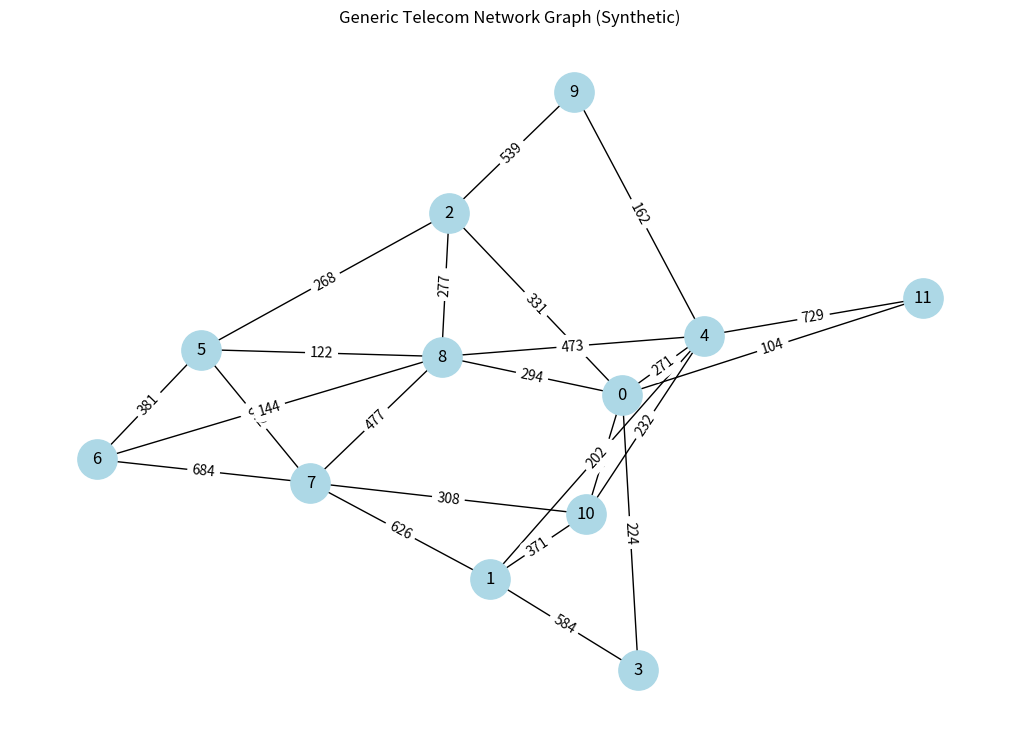

Reproduce this figure in Python.
import networkx as nx
import matplotlib.pyplot as plt
import random

# 1. GENERATE GENERIC TELECOM NETWORK
G = nx.erdos_renyi_graph(n=12, p=0.3, seed=42)

# Assign random distances (km) to edges
for (u, v) in G.edges():
    G[u][v]['weight'] = random.randint(100, 800)

# 2. GENERIC SIGNAL AMPLIFICATION MODEL
def estimate_amplification(distance, span=100):
    """
    Estimate number of amplification units required
    based on generic span constraint.
    """
    return max(0, int(distance / span))

# 3. ROUTING ANALYSIS
source, target = 0, 10

print(f"--- Routing Analysis (Node {source} → {target}) ---")

try:
    paths = list(nx.shortest_simple_paths(G, source, target, weight='weight'))
    
    for i, path in enumerate(paths[:3]):
        total_distance = 0
        total_amp = 0
        
        for j in range(len(path) - 1):
            u, v = path[j], path[j+1]
            d = G[u][v]['weight']
            total_distance += d
            total_amp += estimate_amplification(d)
        
        print(f"Path {i+1}: {path}")
        print(f"   Distance: {total_distance} km")
        print(f"   Amplification Units: {total_amp}\n")

except:
    print("No available path")

# 4. NETWORK ANALYSIS (IMPORTANT FOR PHD)
print("\n--- Network Analysis ---")

degree = nx.degree_centrality(G)
betweenness = nx.betweenness_centrality(G)

top_degree = sorted(degree.items(), key=lambda x: x[1], reverse=True)[:3]
top_between = sorted(betweenness.items(), key=lambda x: x[1], reverse=True)[:3]

print("Top Degree Centrality Nodes:")
for node, val in top_degree:
    print(f"Node {node}: {val:.3f}")

print("\nTop Betweenness Centrality Nodes:")
for node, val in top_between:
    print(f"Node {node}: {val:.3f}")

# 5. FAILURE SIMULATION
print("\n--- Failure Simulation ---")
G_fail = G.copy()

node_to_remove = random.choice(list(G.nodes()))
G_fail.remove_node(node_to_remove)

print(f"Removed node: {node_to_remove}")

try:
    new_path = nx.shortest_path(G_fail, source, target, weight='weight')
    print(f"New path after failure: {new_path}")
except:
    print("Network disconnected after failure")

# 6. VISUALIZATION
plt.figure(figsize=(10, 7))
pos = nx.spring_layout(G)

nx.draw(G, pos, with_labels=True, node_color='lightblue', node_size=800)
labels = nx.get_edge_attributes(G, 'weight')
nx.draw_networkx_edge_labels(G, pos, edge_labels=labels)

plt.title("Generic Telecom Network Graph (Synthetic)")
plt.show()
